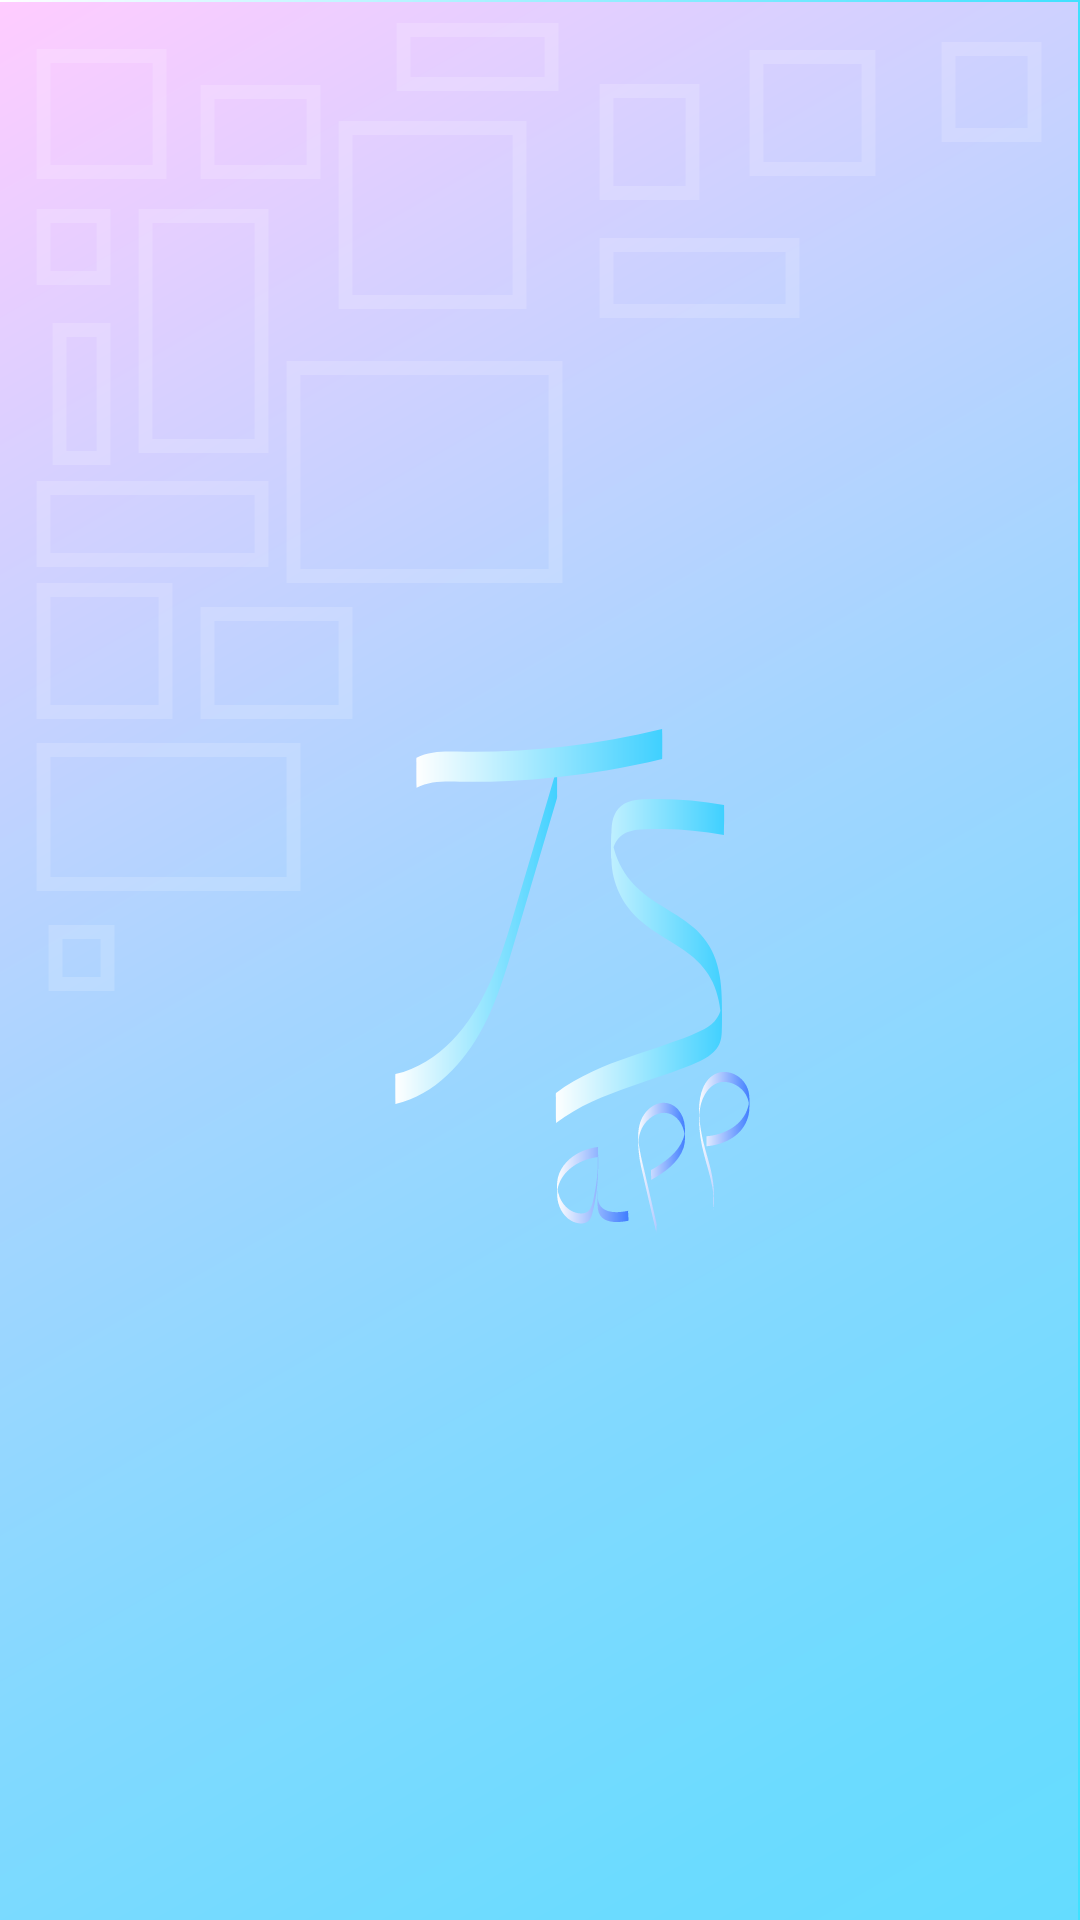

Produce the Android XML layout that renders to this screen, including the resource entries it uses.
<!-- AndroidManifest.xml: application theme Theme.AppCompat.Launcher -->
<!-- res/layout/image_view_cancel.xml -->
<?xml version="1.0" encoding="utf-8"?>
<ImageView xmlns:android="http://schemas.android.com/apk/res/android"
    android:id="@+id/included_image_cancel"
    android:layout_width="wrap_content"
    android:layout_height="wrap_content"
    android:visibility="gone"
    android:src="@drawable/my_baseline_close_24"/>
<!-- resources referenced by this layout -->
<resources>
  <style name="Theme.AppCompat.Launcher">
          <item name="android:windowBackground">@drawable/back_img_name</item>
          <item name="android:windowDisablePreview">true</item>
      </style>
  <!-- drawable back_img_name: vector/xml drawable (drawable, 13764 chars, omitted) -->
</resources>
